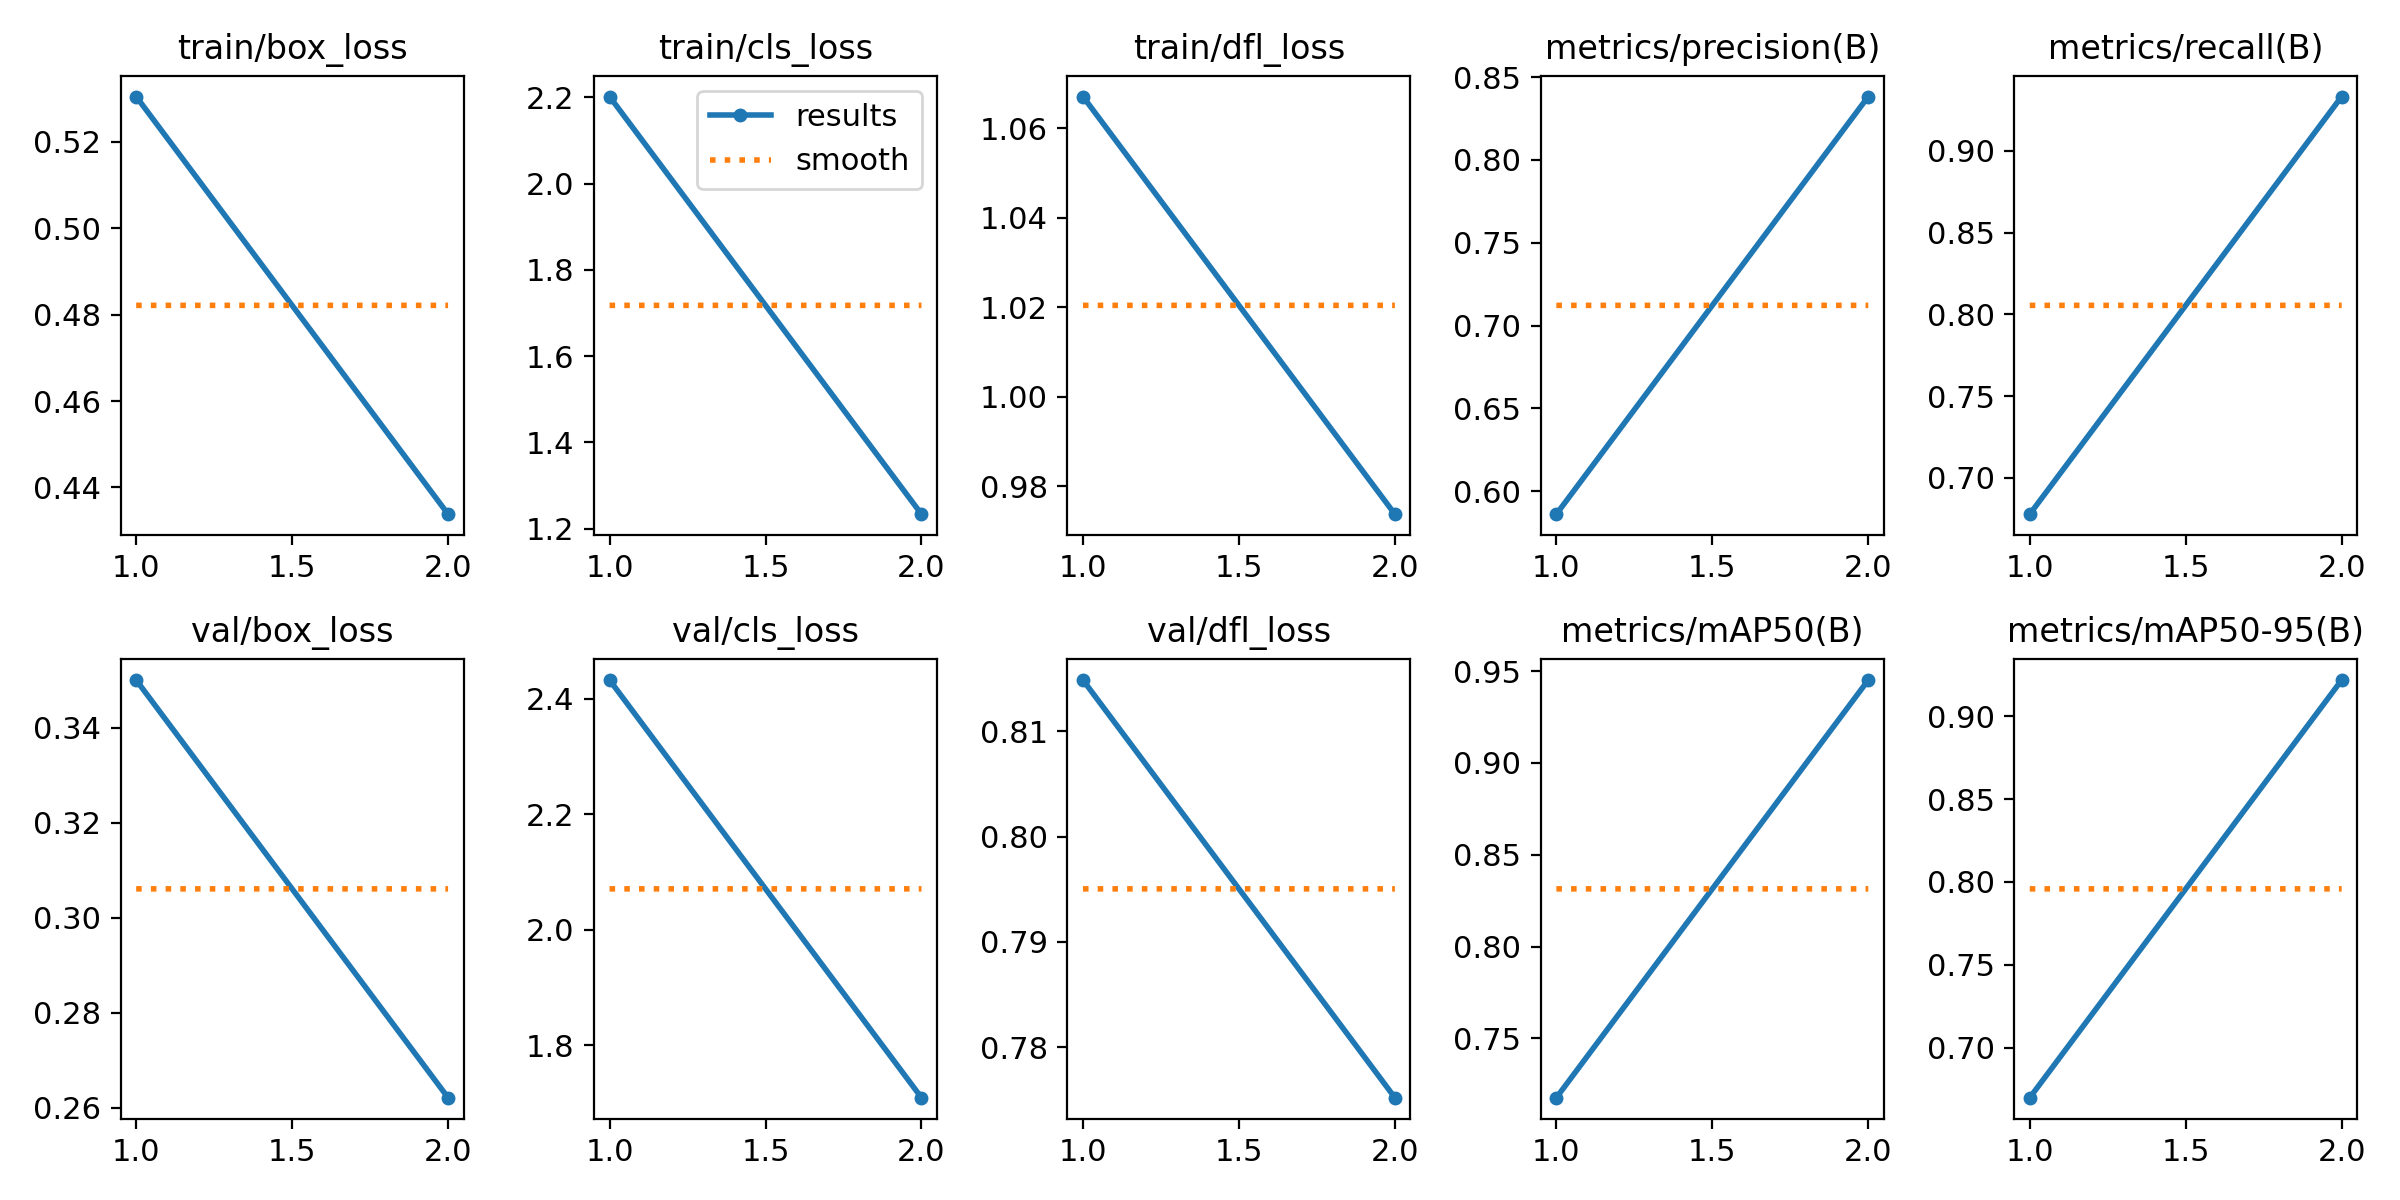

The table this chart was drawn from, first rows:
epoch, time, train/box_loss, train/cls_loss, train/dfl_loss, metrics/precision(B), metrics/recall(B), metrics/mAP50(B), metrics/mAP50-95(B), val/box_loss, val/cls_loss, val/dfl_loss, lr/pg0, lr/pg1, lr/pg2
1, 114.3, 0.5305, 2.202, 1.067, 0.5861, 0.6778, 0.7177, 0.6698, 0.35, 2.432, 0.8149, 0.000465, 0.000465, 0.000465
2, 222.7, 0.4338, 1.233, 0.9738, 0.8383, 0.9331, 0.9452, 0.9219, 0.2621, 1.709, 0.7752, 0.0004754, 0.0004754, 0.0004754
